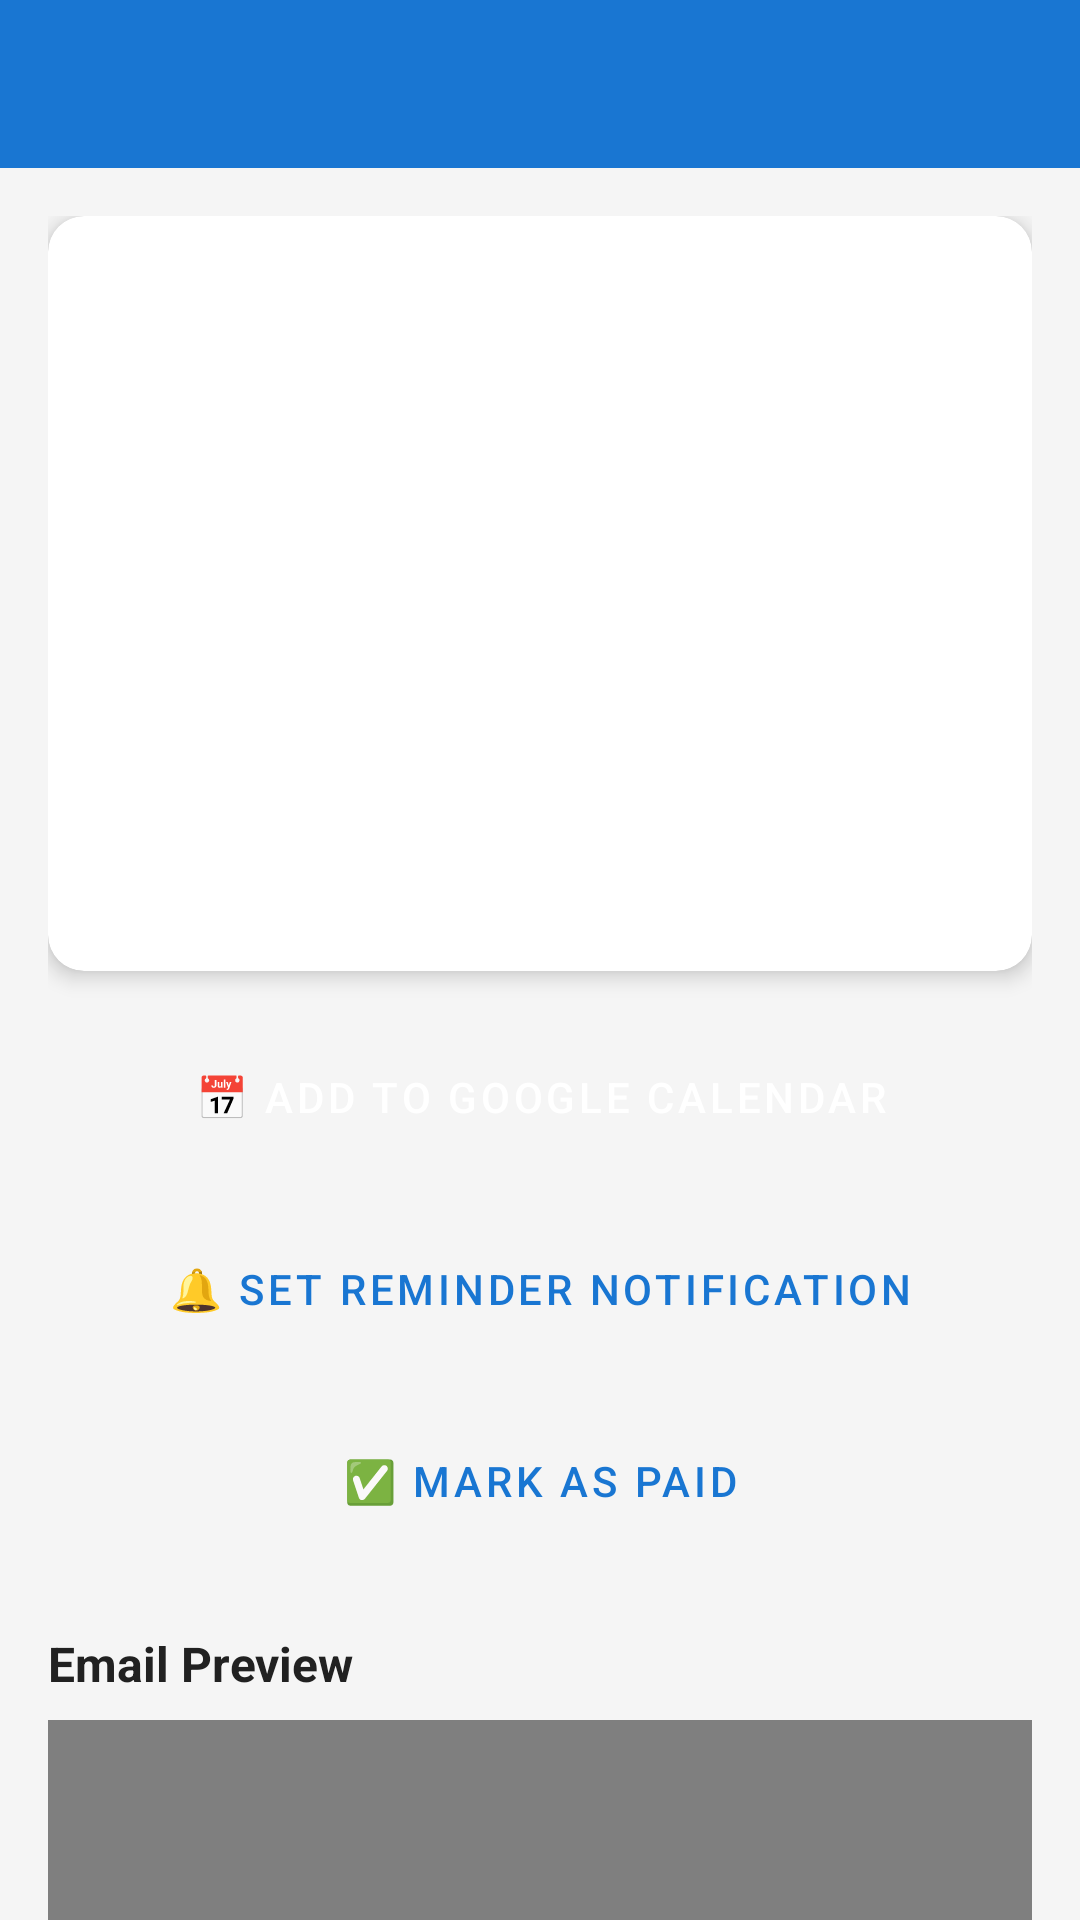

Here is an Android app screen rendered from its layout file. Give the layout XML and the strings, colors and styles it references.
<!-- AndroidManifest.xml: application theme Theme.BillReminder -->
<!-- res/layout/activity_bill_detail.xml -->
<?xml version="1.0" encoding="utf-8"?>
<LinearLayout xmlns:android="http://schemas.android.com/apk/res/android"
    xmlns:app="http://schemas.android.com/apk/res-auto"
    android:layout_width="match_parent"
    android:layout_height="match_parent"
    android:orientation="vertical"
    android:background="@color/background">

    <com.google.android.material.appbar.AppBarLayout
        android:layout_width="match_parent"
        android:layout_height="wrap_content">

        <androidx.appcompat.widget.Toolbar
            android:id="@+id/toolbar"
            android:layout_width="match_parent"
            android:layout_height="?attr/actionBarSize"
            android:background="@color/primary"
            android:theme="@style/ThemeOverlay.AppCompat.Dark.ActionBar"/>

    </com.google.android.material.appbar.AppBarLayout>

    <androidx.core.widget.NestedScrollView
        android:layout_width="match_parent"
        android:layout_height="match_parent"
        android:fillViewport="true">

        <LinearLayout
            android:layout_width="match_parent"
            android:layout_height="wrap_content"
            android:orientation="vertical"
            android:padding="16dp">

            <androidx.cardview.widget.CardView
                android:layout_width="match_parent"
                android:layout_height="wrap_content"
                app:cardCornerRadius="12dp"
                app:cardElevation="4dp"
                app:cardBackgroundColor="@color/surface"
                android:layout_marginBottom="16dp">

                <LinearLayout
                    android:layout_width="match_parent"
                    android:layout_height="wrap_content"
                    android:orientation="vertical"
                    android:padding="20dp">

                    <TextView
                        android:id="@+id/tvDetailTitle"
                        android:layout_width="match_parent"
                        android:layout_height="wrap_content"
                        android:textSize="20sp"
                        android:textStyle="bold"
                        android:textColor="@color/text_primary"
                        android:layout_marginBottom="8dp"/>

                    <TextView
                        android:id="@+id/tvDetailAmount"
                        android:layout_width="wrap_content"
                        android:layout_height="wrap_content"
                        android:textSize="32sp"
                        android:textStyle="bold"
                        android:textColor="@color/primary"
                        android:layout_marginBottom="16dp"/>

                    <TextView
                        android:id="@+id/tvDetailDueDate"
                        android:layout_width="match_parent"
                        android:layout_height="wrap_content"
                        android:textSize="16sp"
                        android:textColor="@color/text_primary"
                        android:layout_marginBottom="8dp"/>

                    <TextView
                        android:id="@+id/tvDetailSender"
                        android:layout_width="match_parent"
                        android:layout_height="wrap_content"
                        android:textSize="14sp"
                        android:textColor="@color/text_secondary"
                        android:layout_marginBottom="4dp"/>

                    <TextView
                        android:id="@+id/tvDetailReceived"
                        android:layout_width="match_parent"
                        android:layout_height="wrap_content"
                        android:textSize="14sp"
                        android:textColor="@color/text_secondary"
                        android:layout_marginBottom="4dp"/>

                    <TextView
                        android:id="@+id/tvDetailCategory"
                        android:layout_width="match_parent"
                        android:layout_height="wrap_content"
                        android:textSize="14sp"
                        android:textColor="@color/text_secondary"
                        android:layout_marginBottom="4dp"/>

                    <TextView
                        android:id="@+id/tvDetailStatus"
                        android:layout_width="match_parent"
                        android:layout_height="wrap_content"
                        android:textSize="14sp"
                        android:textStyle="bold"
                        android:textColor="@color/text_secondary"/>

                </LinearLayout>

            </androidx.cardview.widget.CardView>

            <Button
                android:id="@+id/btnDetailCalendar"
                style="@style/Widget.MaterialComponents.Button"
                android:layout_width="match_parent"
                android:layout_height="52dp"
                android:text="📅 Add to Google Calendar"
                android:layout_marginBottom="12dp"
                app:backgroundTint="@color/primary"/>

            <Button
                android:id="@+id/btnDetailReminder"
                style="@style/Widget.MaterialComponents.Button.OutlinedButton"
                android:layout_width="match_parent"
                android:layout_height="52dp"
                android:text="🔔 Set Reminder Notification"
                android:layout_marginBottom="12dp"/>

            <Button
                android:id="@+id/btnDetailPaid"
                style="@style/Widget.MaterialComponents.Button.OutlinedButton"
                android:layout_width="match_parent"
                android:layout_height="52dp"
                android:text="✅ Mark as Paid"
                android:layout_marginBottom="24dp"/>

            <TextView
                android:layout_width="match_parent"
                android:layout_height="wrap_content"
                android:text="Email Preview"
                android:textSize="16sp"
                android:textStyle="bold"
                android:textColor="@color/text_primary"
                android:layout_marginBottom="8dp"/>

            <WebView
                android:id="@+id/wvDetailEmail"
                android:layout_width="match_parent"
                android:layout_height="500dp"
                android:background="@color/surface" />

        </LinearLayout>

    </androidx.core.widget.NestedScrollView>

</LinearLayout>
<!-- resources referenced by this layout -->
<resources>
  <color name="background">#F5F5F5</color>
  <color name="primary">#1976D2</color>
  <color name="surface">#FFFFFF</color>
  <color name="text_primary">#212121</color>
  <color name="text_secondary">#757575</color>
  <style name="Theme.BillReminder" parent="Theme.MaterialComponents.Light.NoActionBar">
          <item name="colorPrimary">@color/primary</item>
          <item name="colorPrimaryDark">@color/primary_dark</item>
          <item name="colorAccent">@color/accent</item>
          <item name="android:windowBackground">@color/background</item>
      </style>
  <color name="primary_dark">#1565C0</color>
  <color name="accent">#FF5722</color>
</resources>
